Photos from the image-classification dataset "CNN classification of sugracane diseases" in the GitHub repository Shabinaja/roboflow-sugarcane-diseases. Its 5 classes are: healthy, red rot, ring spot, rust, smut.

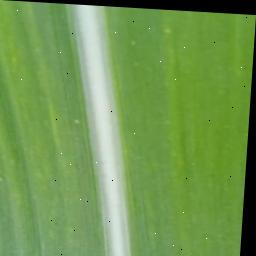
Label: healthy

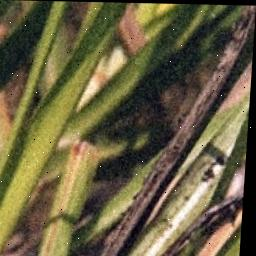
Label: smut

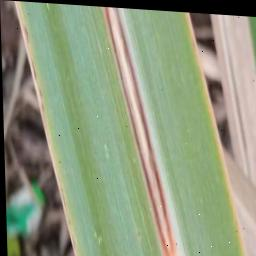
Label: red rot

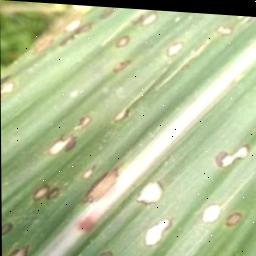
Label: ring spot

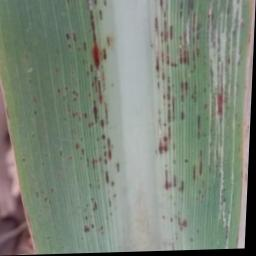
Label: rust

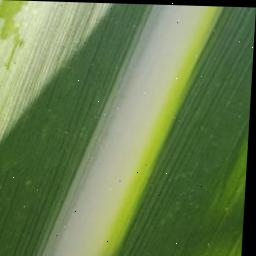
Label: healthy
